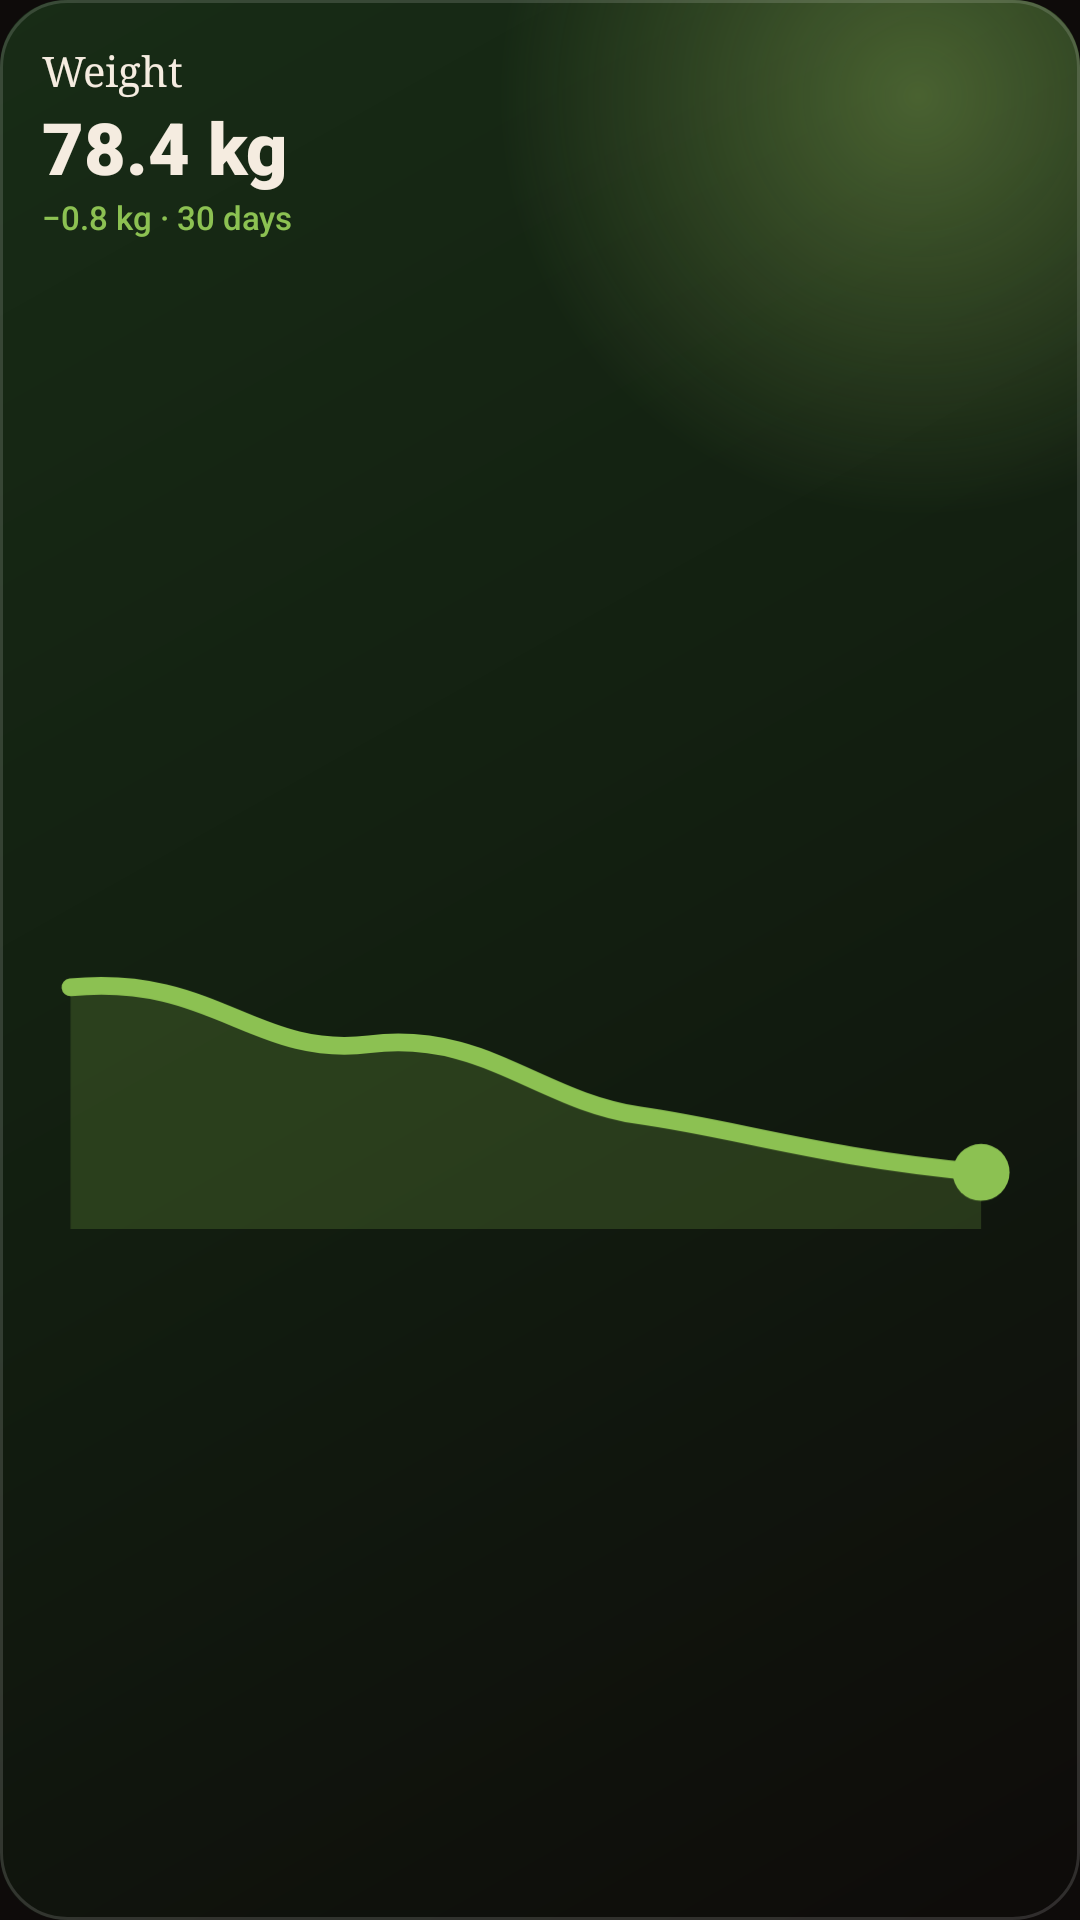

Write the Android layout XML for this screen, with the resource values it uses.
<!-- AndroidManifest.xml: application theme Theme.FitPal -->
<!-- res/layout/widget_preview_weight.xml -->
<?xml version="1.0" encoding="utf-8"?>
<LinearLayout xmlns:android="http://schemas.android.com/apk/res/android"
    android:layout_width="match_parent"
    android:layout_height="match_parent"
    android:background="@drawable/widget_preview_bg_green"
    android:orientation="vertical"
    android:padding="14dp">

    <TextView
        android:layout_width="wrap_content"
        android:layout_height="wrap_content"
        android:fontFamily="serif"
        android:text="Weight"
        android:textColor="#FFF5ECE0"
        android:textSize="14sp" />

    <TextView
        android:layout_width="wrap_content"
        android:layout_height="wrap_content"
        android:fontFamily="sans-serif-black"
        android:text="78.4 kg"
        android:textColor="#FFF5ECE0"
        android:textSize="24sp" />

    <TextView
        android:layout_width="wrap_content"
        android:layout_height="wrap_content"
        android:fontFamily="sans-serif-medium"
        android:text="−0.8 kg · 30 days"
        android:textColor="#FF8CC152"
        android:textSize="11sp" />

    <ImageView
        android:layout_width="match_parent"
        android:layout_height="0dp"
        android:layout_weight="1"
        android:importantForAccessibility="no"
        android:scaleType="fitCenter"
        android:src="@drawable/widget_art_weight" />
</LinearLayout>
<!-- resources referenced by this layout -->
<resources>
  <!-- drawable widget_art_weight (drawable) -->
  <?xml version="1.0" encoding="utf-8"?>
  <vector xmlns:android="http://schemas.android.com/apk/res/android"
      android:width="140dp"
      android:height="48dp"
      android:viewportWidth="140"
      android:viewportHeight="48">
      <path
          android:fillColor="#338CC152"
          android:pathData="M4,14 C24,12 30,24 46,22 S70,30 84,32 S110,38 132,40 L132,48 L4,48 Z" />
      <path
          android:fillColor="#00000000"
          android:pathData="M4,14 C24,12 30,24 46,22 S70,30 84,32 S110,38 132,40"
          android:strokeLineCap="round"
          android:strokeWidth="2.5"
          android:strokeColor="#FF8CC152" />
      <path
          android:fillColor="#FF8CC152"
          android:pathData="M132,40m-4,0a4,4 0,1 1,8 0a4,4 0,1 1,-8 0" />
  </vector>
  <!-- drawable widget_preview_bg_green (drawable) -->
  <?xml version="1.0" encoding="utf-8"?>
  <layer-list xmlns:android="http://schemas.android.com/apk/res/android">
      <item>
          <shape android:shape="rectangle">
              <corners android:radius="22dp" />
              <gradient
                  android:angle="315"
                  android:startColor="#FF182C16"
                  android:centerColor="#FF121E10"
                  android:endColor="#FF0E0B0A" />
          </shape>
      </item>
      <item>
          <shape android:shape="rectangle">
              <corners android:radius="22dp" />
              <gradient
                  android:type="radial"
                  android:centerX="0.85"
                  android:centerY="0.05"
                  android:gradientRadius="140dp"
                  android:startColor="#52B6E06E"
                  android:endColor="#00000000" />
          </shape>
      </item>
      <item>
          <shape android:shape="rectangle">
              <corners android:radius="22dp" />
              <stroke
                  android:width="1dp"
                  android:color="#24FFFFFF" />
          </shape>
      </item>
  </layer-list>
  <style name="Theme.FitPal" parent="android:Theme.Material.NoActionBar">
          <item name="android:windowBackground">@color/launch_background</item>
      </style>
  <color name="launch_background">#FF0E0B0A</color>
</resources>
